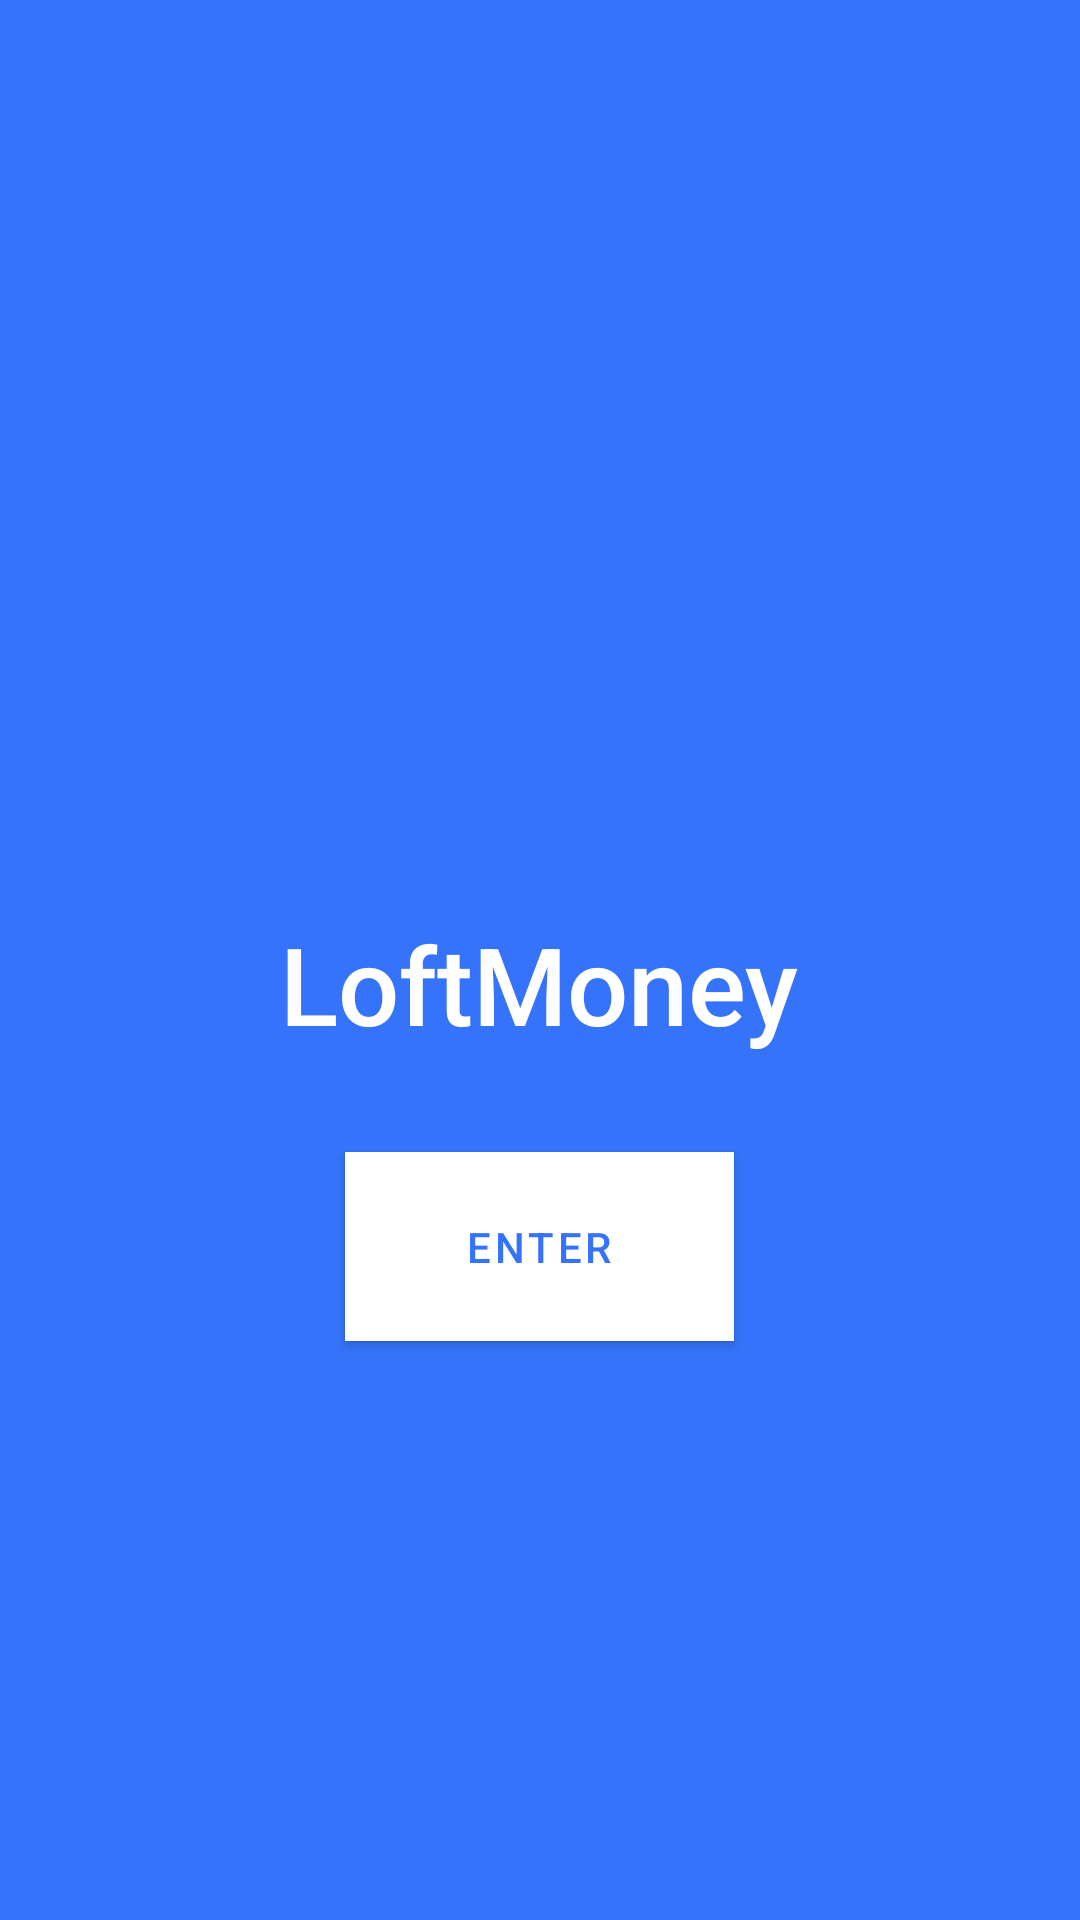

Android layout source for this screen:
<!-- AndroidManifest.xml: activity theme AddActivityTheme -->
<!-- res/layout/activity_main.xml -->
<?xml version="1.0" encoding="utf-8"?>
<LinearLayout
    xmlns:android="http://schemas.android.com/apk/res/android"
    xmlns:app="http://schemas.android.com/apk/res-auto"
    xmlns:tools="http://schemas.android.com/tools"
    android:layout_width="match_parent"
    android:layout_height="match_parent"
    android:background="@color/colorPrimary"
    android:orientation="vertical"
    android:gravity="center"
    tools:context=".MainActivity">


    <ImageView
        android:id="@+id/img"
        android:layout_width="93dp"
        android:layout_height="93dp"
        android:src="@drawable/icon_vector" />

    <TextView
        android:id="@+id/Title"
        style="@style/TextStyle"
        android:layout_width="wrap_content"
        android:layout_height="wrap_content"
        android:layout_marginTop="18dp"
        android:layout_marginBottom="32dp"
        android:text="@string/HelloWorld" />

    <android.support.design.button.MaterialButton
        android:id="@+id/enter"
        app:cornerRadius="24dp"
        app:backgroundTint="@color/white"
        android:layout_width="wrap_content"
        android:layout_height="wrap_content"
        android:background="@color/white"
        android:textSize="14sp"
        android:fontFamily="sans-serif-medium"
        android:text="@string/enter"
        android:textColor="@color/enter_button_color"
        android:paddingStart="40dp"
        android:paddingEnd="40dp"
        android:paddingTop="16dp"
        android:paddingBottom="16dp"/>

</LinearLayout>
<!-- resources referenced by this layout -->
<resources>
  <color name="colorPrimary">#3574fa</color>
  <color name="enter_button_color">#3574fa</color>
  <color name="white">#ffff</color>
  <string name="HelloWorld">LoftMoney</string>
  <string name="enter">Enter</string>
  <style name="TextStyle">
          <item name="android:textSize">36sp</item>
          <item name="android:fontFamily">sans-serif-medium</item>
          <item name="android:textStyle">normal</item>
          <item name="android:textColor">@android:color/white</item>
      </style>
  <style name="AddActivityTheme" parent="Theme.MaterialComponents.Light.NoActionBar">
          <item name="colorPrimary">@color/colorPrimary</item>
          <item name="colorPrimaryDark">@color/colorPrimaryDark</item>
          <item name="colorAccent">@color/colorInactiveGrey</item>
      </style>
  <color name="colorPrimaryDark">#326EEE</color>
  <color name="colorInactiveGrey">#dbdbdb</color>
</resources>
